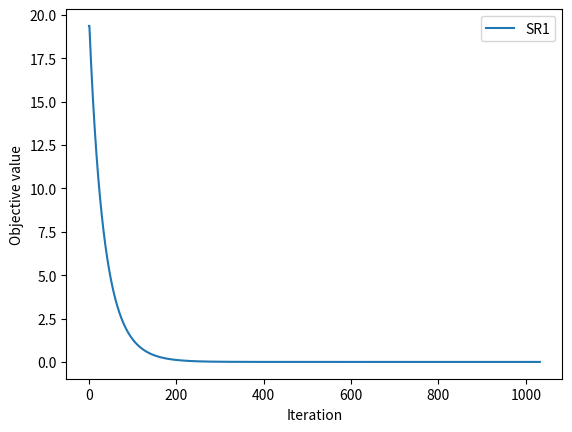
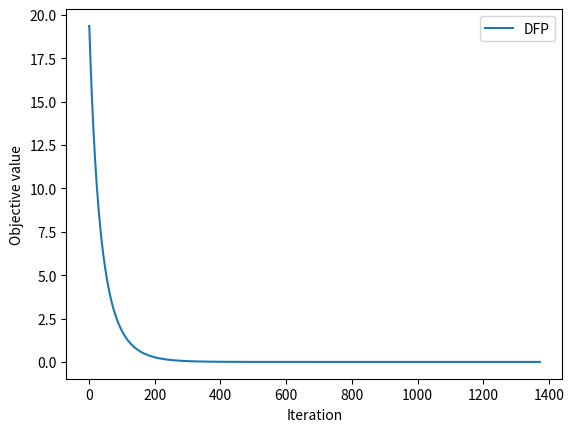
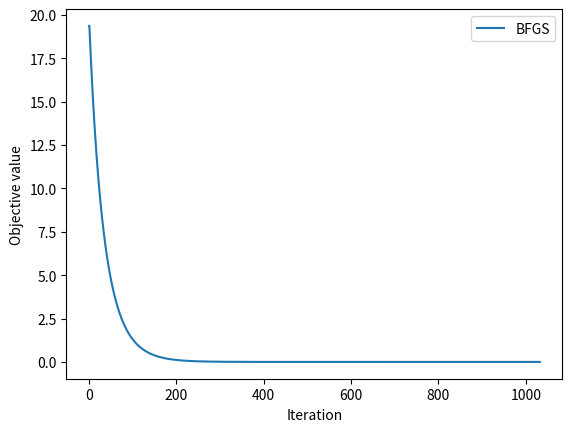

Recreate these plots in Python, in order.
# -*- coding: utf-8 -*-
# @Time    : 2023/4/18 21:45
# [redacted]
# @File    : main.py
# @Software: PyCharm 
# @Comment : 第二次作业-编程题

import numpy as np
import matplotlib.pyplot as plt

n = 4
m = n
x0 = np.array([1.2, 1, 1, 1])


def r(x):
    res = np.zeros(m)
    for i in range(0, n, 2):
        res[i] = 10 * (x[i + 1] - x[i] ** 2)
        res[i + 1] = 1 - x[i + 1]
    return res


def f(x):
    return np.sum(r(x) ** 2)


def df(x):
    J = np.zeros((m, n))
    for i in range(0, n, 2):
        J[i, i] = -20 * x[i]
        J[i, i + 1] = 10
        J[i + 1, i + 1] = -1
    return 2 * np.dot(J.T, r(x))


def line_search_wolfe(fun, x0, g, alpha=1, c1=1e-4, c2=0.9):
    phi0 = fun(x0)
    dphi0 = np.dot(df(x0), alpha)
    phi = lambda a: fun(x0 + np.dot(a, alpha))
    dphi = lambda a: np.dot(df(x0 + np.dot(a, alpha)), alpha)
    a = 0
    b = np.inf
    while True:
        if phi(alpha).all() > (phi0 + c1 * alpha * dphi0).all() or (phi(alpha).all() >= phi(a).all() and a != 0):
            b = alpha
            alpha = (a + b) / 2
        else:
            if abs(dphi(alpha)).all() <= (-c2 * dphi0).all():
                break
            if dphi(alpha).all() >= 0:
                b = alpha
                alpha = (a + b) / 2
            else:
                a = alpha
                if b == np.inf:
                    alpha = 2 * a
                else:
                    alpha = (a + b) / 2
    return alpha


class SR1:
    def __init__(self, n):
        self.Hk = np.eye(n)

    def update(self, sk, yk):
        yksk = yk - np.dot(self.Hk, sk)
        yksk_norm = np.dot(yksk, sk)
        if yksk_norm > 0:
            self.Hk += np.outer(yksk, yksk) / yksk_norm

    def dot(self, gk):
        return np.dot(self.Hk, gk)


class DFP:
    def __init__(self, n):
        self.Hk = np.eye(n)

    def update(self, sk, yk):
        if np.dot(yk, sk) > 0:
            self.Hk = self.Hk - np.outer(np.dot(self.Hk, sk), np.dot(self.Hk, sk)) / np.dot(np.dot(sk, self.Hk), sk) \
                      + np.outer(yk, yk) / np.dot(yk, sk)

    def dot(self, gk):
        return np.dot(self.Hk, gk)


class BFGS:
    def __init__(self, n):
        self.Hk = np.eye(n)

    def update(self, sk, yk):
        yksk = yk - np.dot(self.Hk, sk)
        yksk_norm = np.dot(yksk, sk)
        if yksk_norm > 0:
            self.Hk += np.outer(yksk, yksk) / yksk_norm \
                       - (np.outer(np.dot(self.Hk, sk), np.dot(self.Hk, sk)) / np.dot(sk, np.dot(self.Hk, sk)))

    def dot(self, gk):
        return np.dot(self.Hk, gk)


def optimize_with_method(method):
    x = x0
    alpha = 1
    results = [(x, f(x))]
    #for i in range(100):
    while True:
        g = df(x)
        p = -method.dot(g)
        alpha = line_search_wolfe(f, x, g, alpha=alpha)
        s = alpha * p
        y = df(x + s) - g
        method.update(s, y)
        x = x + s
        results.append((x, f(x)))
        if np.linalg.norm(s) < 1e-8:
            break
    return results


results_sr1 = optimize_with_method(SR1(n))
results_dfp = optimize_with_method(DFP(n))
results_bfgs = optimize_with_method(BFGS(n))
print("SR1:"+str(len(results_sr1))+",DFP:"+str(len(results_dfp))+",BFGS:"+str(len(results_bfgs)))

plt.figure(1)
plt.plot([r[1] for r in results_sr1], label='SR1')
plt.legend()
plt.xlabel('Iteration')
plt.ylabel('Objective value')
plt.figure(2)
plt.plot([r[1] for r in results_dfp], label='DFP')
plt.legend()
plt.xlabel('Iteration')
plt.ylabel('Objective value')
plt.figure(3)
plt.plot([r[1] for r in results_bfgs], label='BFGS')
plt.legend()
plt.xlabel('Iteration')
plt.ylabel('Objective value')
plt.show()
